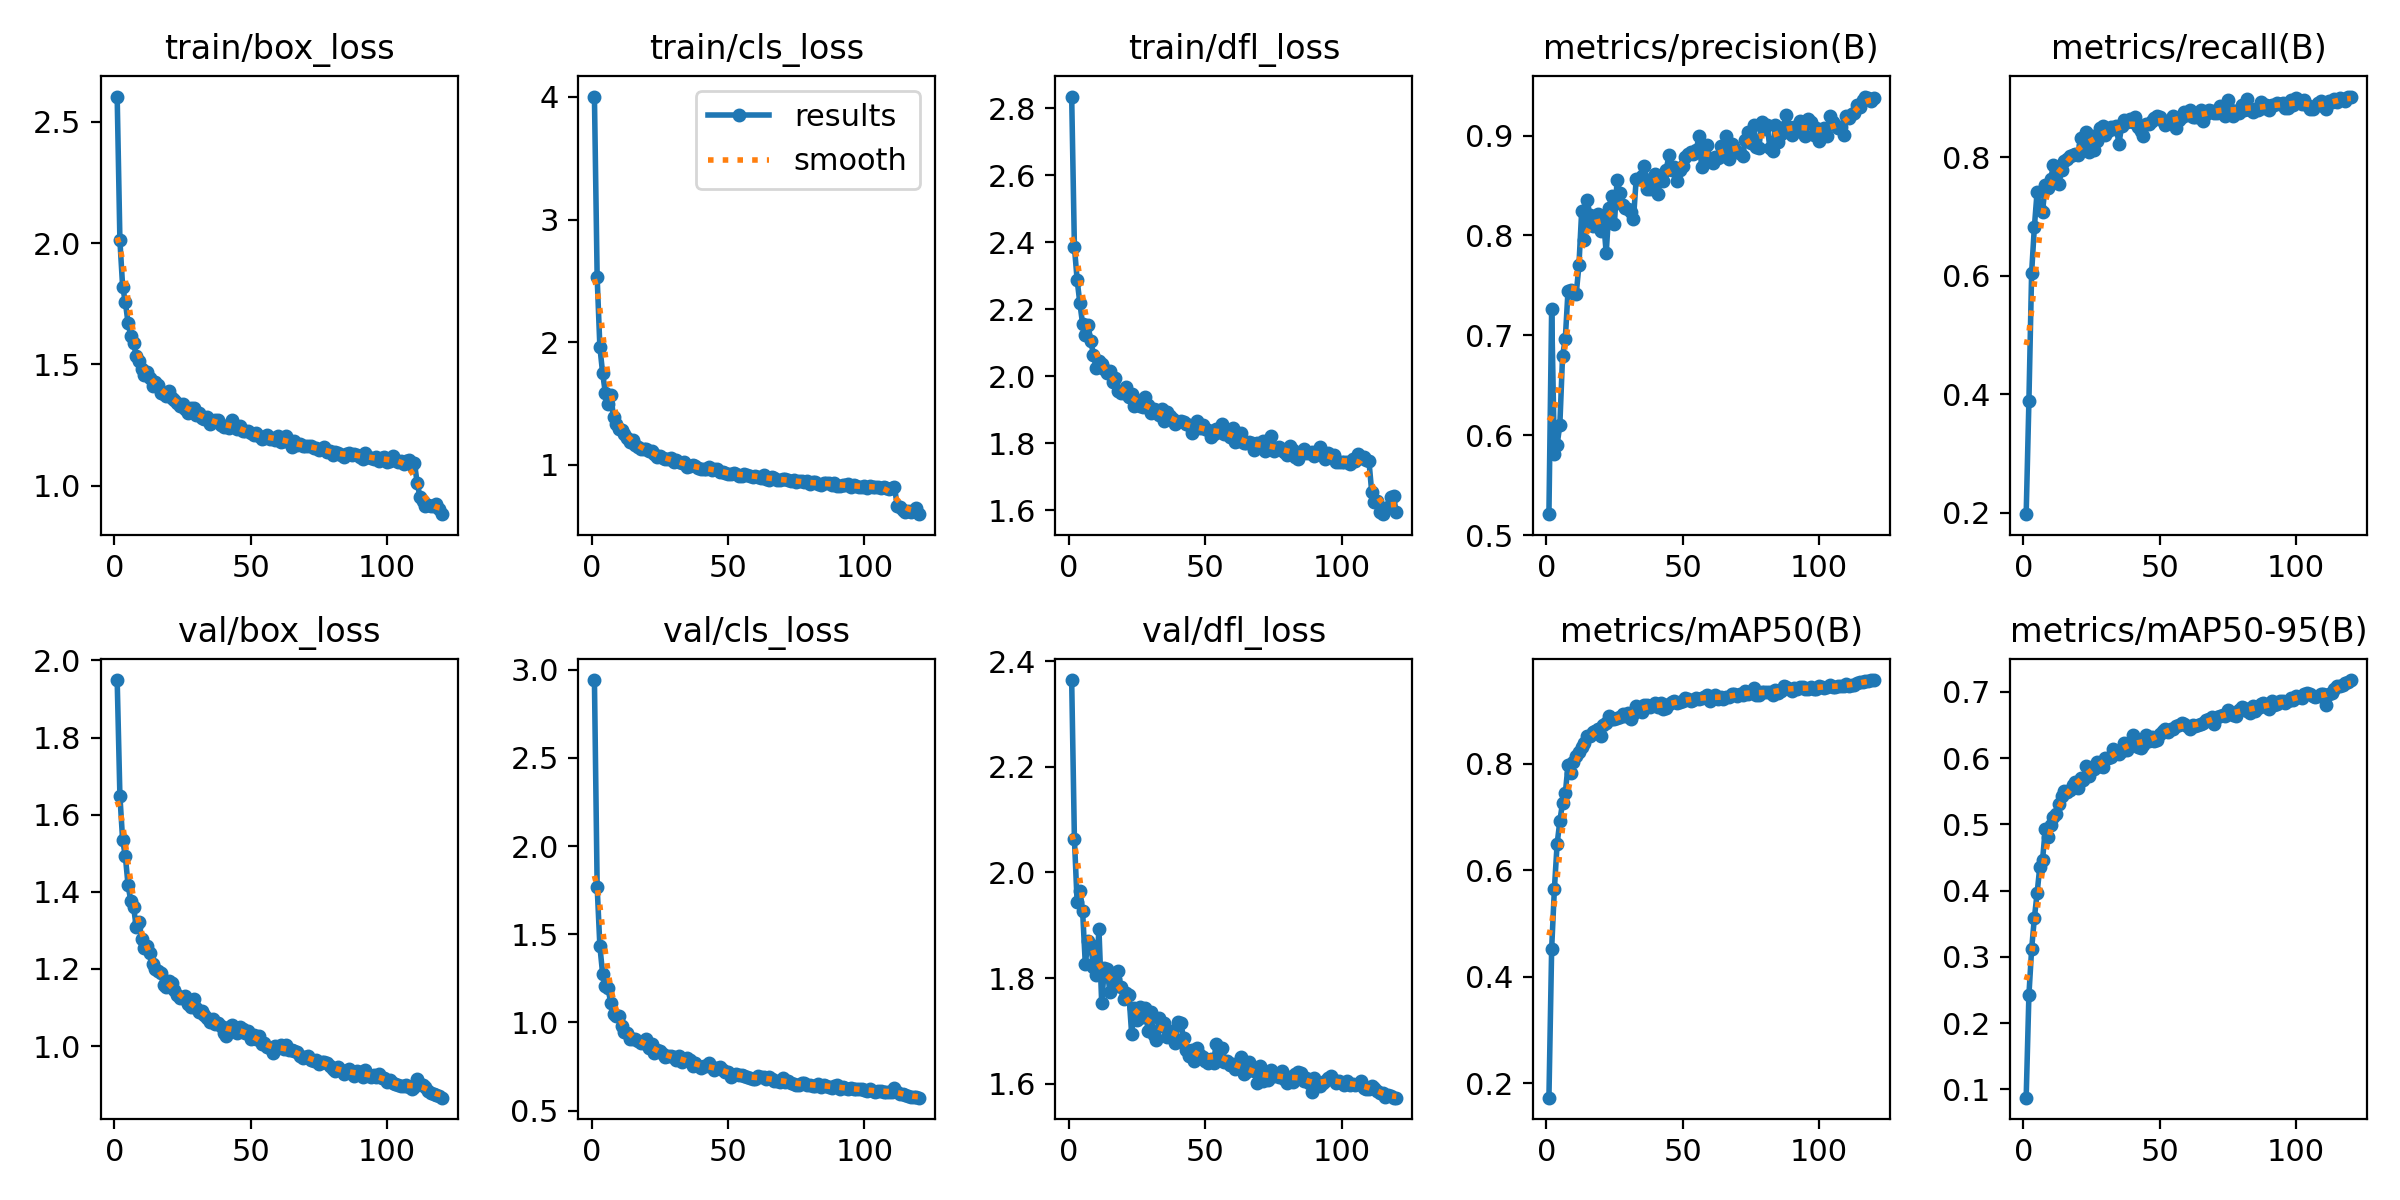

Values plotted in this chart, from the file beside it:
epoch, time, train/box_loss, train/cls_loss, train/dfl_loss, metrics/precision(B), metrics/recall(B), metrics/mAP50(B), metrics/mAP50-95(B), val/box_loss, val/cls_loss, val/dfl_loss, lr/pg0, lr/pg1, lr/pg2
1, 77.49, 2.603, 4.003, 2.835, 0.5209, 0.1974, 0.1733, 0.08733, 1.949, 2.941, 2.364, 0.000295, 0.000295, 0.000295
2, 96.78, 2.011, 2.53, 2.387, 0.7261, 0.3879, 0.4532, 0.242, 1.649, 1.771, 2.064, 0.0005931, 0.0005931, 0.0005931
3, 131.2, 1.821, 1.96, 2.288, 0.5809, 0.6052, 0.5647, 0.3115, 1.535, 1.432, 1.943, 0.0008862, 0.0008862, 0.0008862
4, 164, 1.756, 1.749, 2.218, 0.5904, 0.6815, 0.6494, 0.3585, 1.492, 1.277, 1.966, 0.0008865, 0.0008865, 0.0008865
5, 194.9, 1.67, 1.586, 2.157, 0.6101, 0.741, 0.6927, 0.3957, 1.417, 1.205, 1.927, 0.000879, 0.000879, 0.000879
6, 230.1, 1.618, 1.499, 2.124, 0.6793, 0.7121, 0.7273, 0.4361, 1.376, 1.193, 1.826, 0.0008715, 0.0008715, 0.0008715
7, 263.5, 1.588, 1.572, 2.153, 0.6964, 0.7081, 0.7445, 0.4457, 1.361, 1.11, 1.871, 0.000864, 0.000864, 0.000864
8, 293.6, 1.536, 1.387, 2.104, 0.7447, 0.7527, 0.797, 0.4931, 1.308, 1.047, 1.862, 0.0008565, 0.0008565, 0.0008565
9, 326.5, 1.514, 1.334, 2.065, 0.7458, 0.7481, 0.7838, 0.4812, 1.321, 1.036, 1.82, 0.000849, 0.000849, 0.000849
10, 354.9, 1.482, 1.289, 2.025, 0.7426, 0.7627, 0.8043, 0.4989, 1.277, 1.039, 1.805, 0.0008415, 0.0008415, 0.0008415
11, 388.3, 1.457, 1.286, 2.046, 0.7413, 0.7858, 0.8157, 0.5113, 1.255, 0.9796, 1.892, 0.000834, 0.000834, 0.000834
12, 421.1, 1.468, 1.247, 2.037, 0.7701, 0.7727, 0.8228, 0.5162, 1.259, 0.9465, 1.754, 0.0008265, 0.0008265, 0.0008265
13, 454.3, 1.445, 1.22, 2.022, 0.824, 0.7548, 0.8316, 0.5306, 1.242, 0.9376, 1.819, 0.000819, 0.000819, 0.000819
14, 483.9, 1.411, 1.184, 2.011, 0.7951, 0.7782, 0.8397, 0.5425, 1.214, 0.9051, 1.818, 0.0008115, 0.0008115, 0.0008115
15, 517.2, 1.428, 1.201, 2.015, 0.8358, 0.7927, 0.8531, 0.5505, 1.199, 0.9065, 1.773, 0.000804, 0.000804, 0.000804
16, 551, 1.415, 1.162, 1.984, 0.8204, 0.7971, 0.8524, 0.5493, 1.195, 0.9089, 1.794, 0.0007965, 0.0007965, 0.0007965
17, 585.3, 1.383, 1.145, 1.994, 0.8094, 0.8015, 0.8605, 0.5525, 1.189, 0.8935, 1.798, 0.000789, 0.000789, 0.000789
18, 615.1, 1.38, 1.129, 1.957, 0.8163, 0.804, 0.8616, 0.5591, 1.158, 0.8851, 1.814, 0.0007815, 0.0007815, 0.0007815
19, 646.4, 1.371, 1.131, 1.951, 0.8219, 0.8059, 0.8655, 0.5633, 1.153, 0.8813, 1.783, 0.000774, 0.000774, 0.000774
20, 679, 1.389, 1.125, 1.951, 0.804, 0.8029, 0.853, 0.5544, 1.17, 0.906, 1.761, 0.0007665, 0.0007665, 0.0007665
21, 710.5, 1.364, 1.115, 1.967, 0.8165, 0.8327, 0.8725, 0.5698, 1.162, 0.8566, 1.771, 0.000759, 0.000759, 0.000759
22, 739.8, 1.355, 1.108, 1.939, 0.7821, 0.8211, 0.877, 0.5673, 1.144, 0.8773, 1.768, 0.0007515, 0.0007515, 0.0007515
23, 780.2, 1.34, 1.087, 1.946, 0.827, 0.8428, 0.8901, 0.5878, 1.133, 0.8248, 1.693, 0.000744, 0.000744, 0.000744
24, 814.4, 1.329, 1.064, 1.911, 0.8397, 0.8093, 0.8835, 0.573, 1.125, 0.8445, 1.743, 0.0007365, 0.0007365, 0.0007365
25, 847.9, 1.339, 1.07, 1.929, 0.8119, 0.8352, 0.8841, 0.586, 1.125, 0.8398, 1.721, 0.000729, 0.000729, 0.000729
26, 883.6, 1.315, 1.056, 1.91, 0.8555, 0.8123, 0.8871, 0.5835, 1.131, 0.8186, 1.746, 0.0007215, 0.0007215, 0.0007215
27, 913.2, 1.301, 1.044, 1.907, 0.8423, 0.8266, 0.8878, 0.5935, 1.11, 0.8034, 1.727, 0.000714, 0.000714, 0.000714
28, 942.3, 1.32, 1.047, 1.939, 0.83, 0.8494, 0.8932, 0.5879, 1.102, 0.8078, 1.743, 0.0007065, 0.0007065, 0.0007065
29, 977.8, 1.322, 1.058, 1.914, 0.8279, 0.8526, 0.8901, 0.5864, 1.121, 0.8085, 1.7, 0.000699, 0.000699, 0.000699
30, 1009, 1.291, 1.025, 1.889, 0.8266, 0.8371, 0.8953, 0.5998, 1.098, 0.8063, 1.735, 0.0006915, 0.0006915, 0.0006915
31, 1043, 1.3, 1.036, 1.901, 0.8236, 0.8446, 0.8845, 0.5995, 1.089, 0.7892, 1.693, 0.000684, 0.000684, 0.000684
32, 1076, 1.278, 1.02, 1.898, 0.8166, 0.8514, 0.8936, 0.6015, 1.092, 0.8109, 1.683, 0.0006765, 0.0006765, 0.0006765
33, 1107, 1.275, 1.013, 1.883, 0.8567, 0.8475, 0.9083, 0.6138, 1.082, 0.7775, 1.724, 0.000669, 0.000669, 0.000669
34, 1137, 1.283, 1.021, 1.901, 0.8564, 0.852, 0.9048, 0.6076, 1.073, 0.7858, 1.708, 0.0006615, 0.0006615, 0.0006615
35, 1173, 1.256, 0.9803, 1.867, 0.8592, 0.8223, 0.8973, 0.6064, 1.062, 0.7998, 1.714, 0.000654, 0.000654, 0.000654
36, 1204, 1.268, 0.9917, 1.894, 0.8698, 0.8521, 0.9112, 0.6104, 1.071, 0.7856, 1.688, 0.0006465, 0.0006465, 0.0006465
37, 1240, 1.269, 0.9964, 1.88, 0.8464, 0.8627, 0.9113, 0.6227, 1.057, 0.7539, 1.7, 0.000639, 0.000639, 0.000639
38, 1270, 1.27, 0.9879, 1.871, 0.846, 0.8589, 0.906, 0.6124, 1.059, 0.7692, 1.689, 0.0006315, 0.0006315, 0.0006315
39, 1298, 1.25, 0.9752, 1.857, 0.8533, 0.8635, 0.9097, 0.6216, 1.052, 0.7513, 1.677, 0.000624, 0.000624, 0.000624
40, 1332, 1.242, 0.9615, 1.865, 0.8612, 0.8586, 0.914, 0.6351, 1.034, 0.74, 1.717, 0.0006165, 0.0006165, 0.0006165
41, 1365, 1.246, 0.9614, 1.867, 0.8411, 0.8669, 0.9075, 0.6279, 1.027, 0.7518, 1.716, 0.000609, 0.000609, 0.000609
42, 1397, 1.24, 0.9656, 1.863, 0.8599, 0.85, 0.9146, 0.6171, 1.049, 0.756, 1.686, 0.0006015, 0.0006015, 0.0006015
43, 1433, 1.271, 0.9814, 1.857, 0.8543, 0.8447, 0.9036, 0.6152, 1.054, 0.7681, 1.663, 0.000594, 0.000594, 0.000594
44, 1464, 1.247, 0.9603, 1.853, 0.8659, 0.8349, 0.9056, 0.6203, 1.044, 0.7461, 1.653, 0.0005865, 0.0005865, 0.0005865
45, 1497, 1.232, 0.9641, 1.829, 0.8801, 0.8562, 0.9134, 0.6345, 1.034, 0.7279, 1.663, 0.000579, 0.000579, 0.000579
46, 1533, 1.245, 0.9614, 1.841, 0.8657, 0.8551, 0.9168, 0.625, 1.049, 0.7409, 1.643, 0.0005715, 0.0005715, 0.0005715
47, 1562, 1.225, 0.9401, 1.867, 0.8683, 0.8602, 0.919, 0.632, 1.044, 0.75, 1.667, 0.000564, 0.000564, 0.000564
48, 1599, 1.225, 0.9434, 1.845, 0.8541, 0.866, 0.9147, 0.6255, 1.034, 0.7298, 1.655, 0.0005565, 0.0005565, 0.0005565
49, 1626, 1.226, 0.9308, 1.855, 0.8653, 0.8686, 0.9153, 0.6267, 1.039, 0.7186, 1.65, 0.000549, 0.000549, 0.000549
50, 1660, 1.219, 0.9274, 1.842, 0.87, 0.8675, 0.9175, 0.6362, 1.018, 0.7181, 1.642, 0.0005415, 0.0005415, 0.0005415
51, 1694, 1.208, 0.9233, 1.841, 0.8788, 0.8605, 0.9242, 0.6414, 1.03, 0.6919, 1.639, 0.000534, 0.000534, 0.000534
52, 1727, 1.218, 0.9315, 1.817, 0.8812, 0.8543, 0.9227, 0.6446, 1.018, 0.705, 1.648, 0.0005265, 0.0005265, 0.0005265
53, 1758, 1.206, 0.9264, 1.828, 0.8839, 0.8572, 0.9188, 0.6389, 1.025, 0.7071, 1.64, 0.000519, 0.000519, 0.000519
54, 1792, 1.193, 0.9093, 1.843, 0.8811, 0.8636, 0.9199, 0.644, 1.006, 0.7015, 1.676, 0.0005115, 0.0005115, 0.0005115
55, 1826, 1.198, 0.9112, 1.835, 0.8853, 0.8698, 0.9246, 0.6432, 1.008, 0.7029, 1.655, 0.000504, 0.000504, 0.000504
56, 1858, 1.211, 0.9274, 1.858, 0.8993, 0.8496, 0.9222, 0.6478, 0.9977, 0.6983, 1.668, 0.0004965, 0.0004965, 0.0004965
57, 1889, 1.194, 0.9185, 1.829, 0.8686, 0.8622, 0.9238, 0.6501, 0.9946, 0.6934, 1.642, 0.000489, 0.000489, 0.000489
58, 1924, 1.198, 0.9102, 1.827, 0.881, 0.8679, 0.9256, 0.6531, 0.9825, 0.6845, 1.642, 0.0004815, 0.0004815, 0.0004815
59, 1954, 1.191, 0.8986, 1.819, 0.8903, 0.8763, 0.9293, 0.6508, 1.001, 0.6807, 1.636, 0.000474, 0.000474, 0.000474
60, 1989, 1.204, 0.9117, 1.844, 0.8769, 0.8704, 0.9183, 0.6488, 0.9941, 0.6815, 1.636, 0.0004665, 0.0004665, 0.0004665
... 60 more rows
